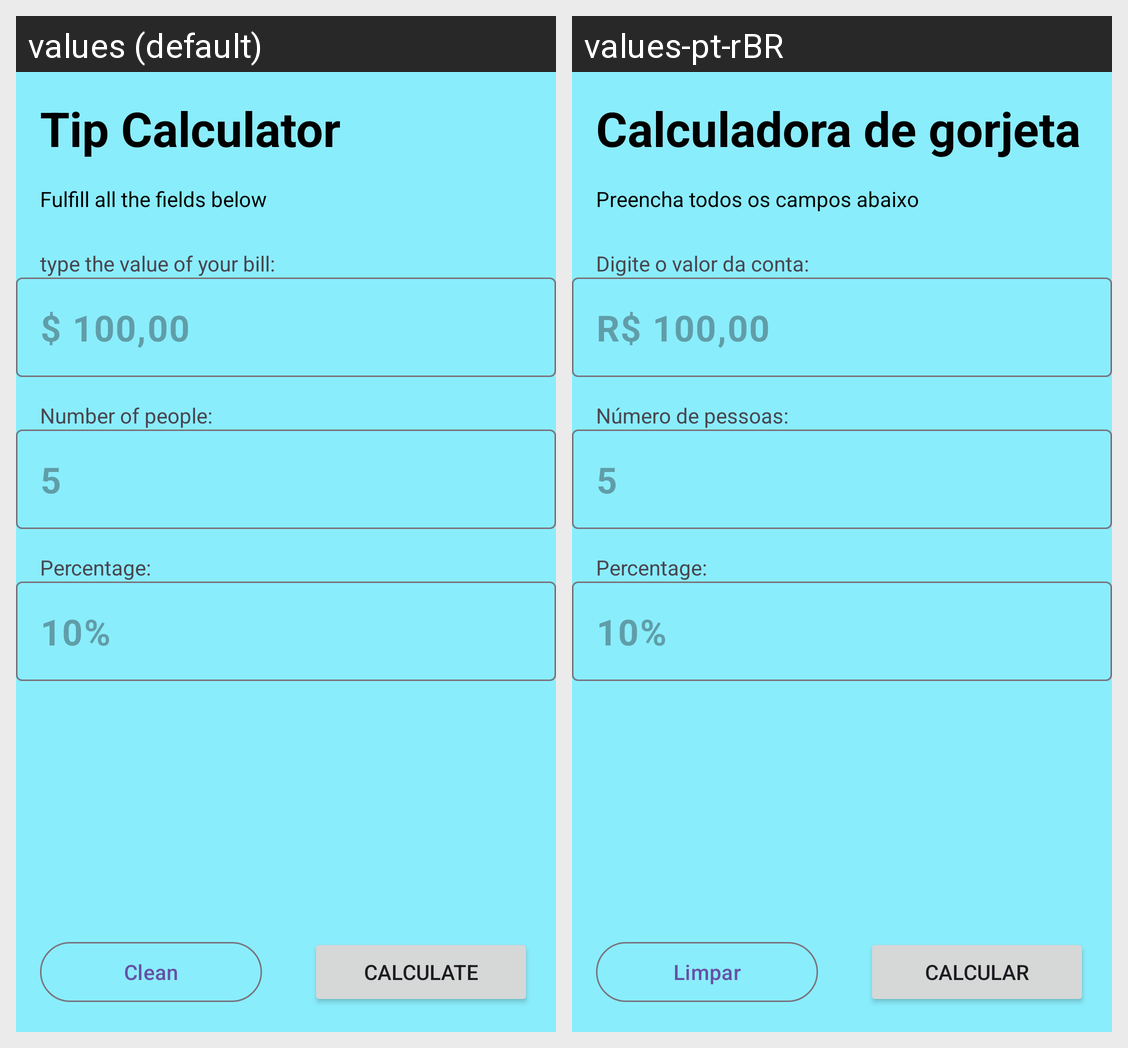

Locale-by-locale string values for the Android screen shown in this grid:
Android screen res/layout/activity_main.xml rendered under 2 locales, left to right: values (default), values-pt-rBR. Device: Nexus 5 (rendered at 1080×1920; each locale shown at half size, 540×960, under a caption strip naming it); theme Theme.Tips_Calculator.
Strings drawn on this screen, with the default value and each locale's value (text and hints the layout hard-codes, and strings that could not be matched under every locale, appear in the picture but are not listed):

Tip_calculator
  values: Tip Calculator
  values-pt-rBR: Calculadora de gorjeta

main_subtitle
  values: Fulfill all the fields below
  values-pt-rBR: Preencha todos os campos abaixo

type_the_value_of_your_bill
  values: type the value of your bill:
  values-pt-rBR: Digite o valor da conta:

ex_100_00
  values: $ 100,00
  values-pt-rBR: R$ 100,00

num_of_people
  values: Number of people:
  values-pt-rBR: Número de pessoas:

_5
  values: 5
  values-pt-rBR: 5

_10
  values: 10%
  values-pt-rBR: 10%

Clean
  values: Clean
  values-pt-rBR: Limpar

calculate
  values: Calculate
  values-pt-rBR: Calcular
